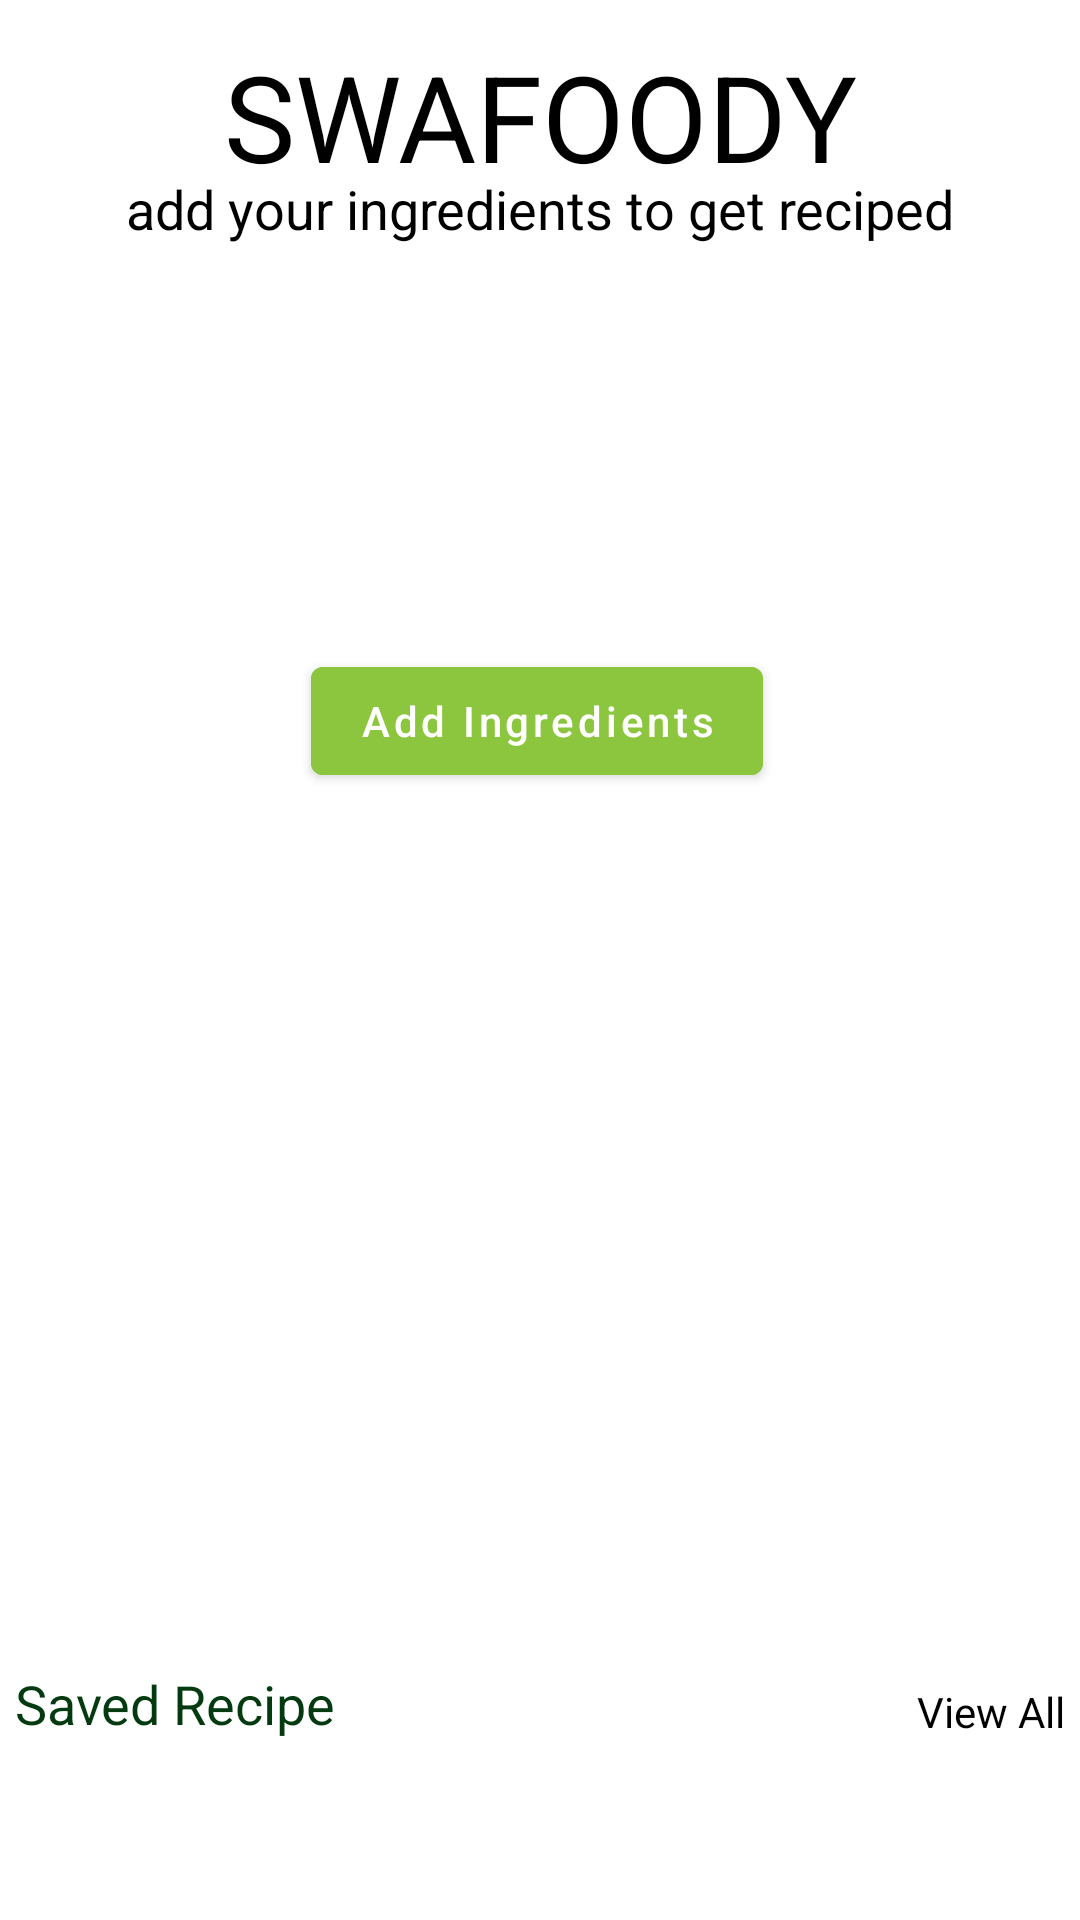

This screen was rendered from an Android layout file. Write that file and the resources it references.
<!-- AndroidManifest.xml: application theme Theme.Swafoody -->
<!-- res/layout/fragment_home.xml -->
<?xml version="1.0" encoding="utf-8"?>
<androidx.constraintlayout.widget.ConstraintLayout xmlns:android="http://schemas.android.com/apk/res/android"
    xmlns:app="http://schemas.android.com/apk/res-auto"
    xmlns:tools="http://schemas.android.com/tools"
    android:layout_width="match_parent"
    android:layout_height="match_parent"
    tools:context=".ui.home.HomeFragment">

    <ImageView
        android:id="@+id/iv_logo"
        android:layout_width="200dp"
        android:layout_height="100dp"
        android:layout_marginTop="20dp"
        android:src="@drawable/cook"
        app:layout_constraintEnd_toEndOf="parent"
        app:layout_constraintHorizontal_bias="0.497"
        app:layout_constraintStart_toStartOf="parent"
        app:layout_constraintTop_toBottomOf="@+id/tv_subtitle" />

    <Button
        android:id="@+id/btnAddIngredients"
        android:layout_width="wrap_content"
        android:layout_height="wrap_content"
        android:layout_marginTop="10dp"
        android:backgroundTint="@color/green_button"
        android:text="@string/txt_add_ingredients"
        android:textAllCaps="false"
        app:layout_constraintBottom_toBottomOf="parent"
        app:layout_constraintEnd_toEndOf="parent"
        app:layout_constraintHorizontal_bias="0.496"
        app:layout_constraintStart_toStartOf="parent"
        app:layout_constraintTop_toBottomOf="@+id/iv_logo"
        app:layout_constraintVertical_bias="0.012" />

    <androidx.recyclerview.widget.RecyclerView
        android:id="@+id/rv_recipe"
        android:layout_width="0dp"
        android:layout_height="wrap_content"
        android:background="#fefefe"
        android:layout_marginBottom="56dp"
        app:layout_constraintBottom_toBottomOf="parent"
        app:layout_constraintHorizontal_bias="0.0"
        app:layout_constraintLeft_toLeftOf="parent"
        app:layout_constraintRight_toRightOf="parent" />

    <TextView
        android:id="@+id/tv_saved_recipe"
        android:layout_width="wrap_content"
        android:layout_height="wrap_content"
        android:layout_marginStart="5dp"
        android:layout_marginBottom="4dp"
        android:textSize="18sp"
        android:text="@string/txt_saved_recipe"
        android:textColor="@color/colorDeepFir"
        app:layout_constraintBottom_toTopOf="@+id/rv_recipe"
        app:layout_constraintEnd_toEndOf="parent"
        app:layout_constraintHorizontal_bias="0.0"
        app:layout_constraintStart_toStartOf="parent" />

    <TextView
        android:id="@+id/tv_subtitle"
        android:layout_width="match_parent"
        android:layout_height="wrap_content"
        android:layout_marginStart="8dp"
        android:layout_marginTop="8dp"
        android:layout_marginEnd="8dp"
        android:text="@string/txt_slogan_home"
        android:textAlignment="center"
        android:textColor="@color/black"
        android:textSize="18sp"
        app:layout_constraintBottom_toBottomOf="parent"
        app:layout_constraintEnd_toEndOf="parent"
        app:layout_constraintHorizontal_bias="0.0"
        app:layout_constraintStart_toStartOf="parent"
        app:layout_constraintTop_toTopOf="parent"
        app:layout_constraintVertical_bias="0.081" />

    <TextView
        android:id="@+id/tv_view_all"
        android:layout_width="wrap_content"
        android:layout_height="wrap_content"
        android:layout_marginEnd="5dp"
        android:layout_marginBottom="4dp"
        android:text="@string/txt_view_all"
        android:textColor="@color/black"
        app:layout_constraintBottom_toTopOf="@+id/rv_recipe"
        app:layout_constraintEnd_toEndOf="parent"
        app:layout_constraintHorizontal_bias="1.0"
        app:layout_constraintStart_toEndOf="@+id/tv_saved_recipe" />

    <TextView
        android:id="@+id/tv_swafoody"
        android:layout_width="match_parent"
        android:layout_height="wrap_content"
        android:layout_marginStart="8dp"
        android:layout_marginTop="8dp"
        android:layout_marginEnd="8dp"
        android:text="@string/txt_head_home"
        android:textAlignment="center"
        android:textColor="@color/black"
        android:textSize="40sp"
        app:layout_constraintBottom_toBottomOf="parent"
        app:layout_constraintEnd_toEndOf="parent"
        app:layout_constraintHorizontal_bias="0.0"
        app:layout_constraintStart_toStartOf="parent"
        app:layout_constraintTop_toTopOf="parent"
        app:layout_constraintVertical_bias="0.007" />

    <ProgressBar
        android:id="@+id/progress_bar"
        android:layout_width="wrap_content"
        android:layout_height="wrap_content"
        app:layout_constraintBottom_toBottomOf="parent"
        app:layout_constraintEnd_toEndOf="parent"
        app:layout_constraintStart_toStartOf="parent"
        app:layout_constraintTop_toTopOf="@+id/rv_recipe" />

</androidx.constraintlayout.widget.ConstraintLayout>
<!-- resources referenced by this layout -->
<resources>
  <color name="black">#FF000000</color>
  <color name="colorDeepFir">#043A10</color>
  <color name="green_button">#8cc63e</color>
  <string name="txt_add_ingredients">Add Ingredients</string>
  <string name="txt_head_home">SWAFOODY</string>
  <string name="txt_saved_recipe">Saved Recipe</string>
  <string name="txt_slogan_home">add your ingredients to get reciped</string>
  <string name="txt_view_all">View All</string>
  <style name="Theme.Swafoody" parent="Theme.MaterialComponents.DayNight.DarkActionBar">
          
          <item name="colorPrimary">@color/purple_500</item>
          <item name="colorPrimaryVariant">@color/purple_700</item>
          <item name="colorOnPrimary">@color/white</item>
          
          <item name="colorSecondary">@color/teal_200</item>
          <item name="colorSecondaryVariant">@color/teal_700</item>
          <item name="colorOnSecondary">@color/black</item>
          
          <item name="android:statusBarColor" tools:targetApi="l">?attr/colorPrimaryVariant</item>
          
      </style>
  <color name="purple_500">#FF6200EE</color>
  <color name="purple_700">#FF3700B3</color>
  <color name="white">#FFFFFFFF</color>
  <color name="teal_200">#FF03DAC5</color>
  <color name="teal_700">#FF018786</color>
</resources>
